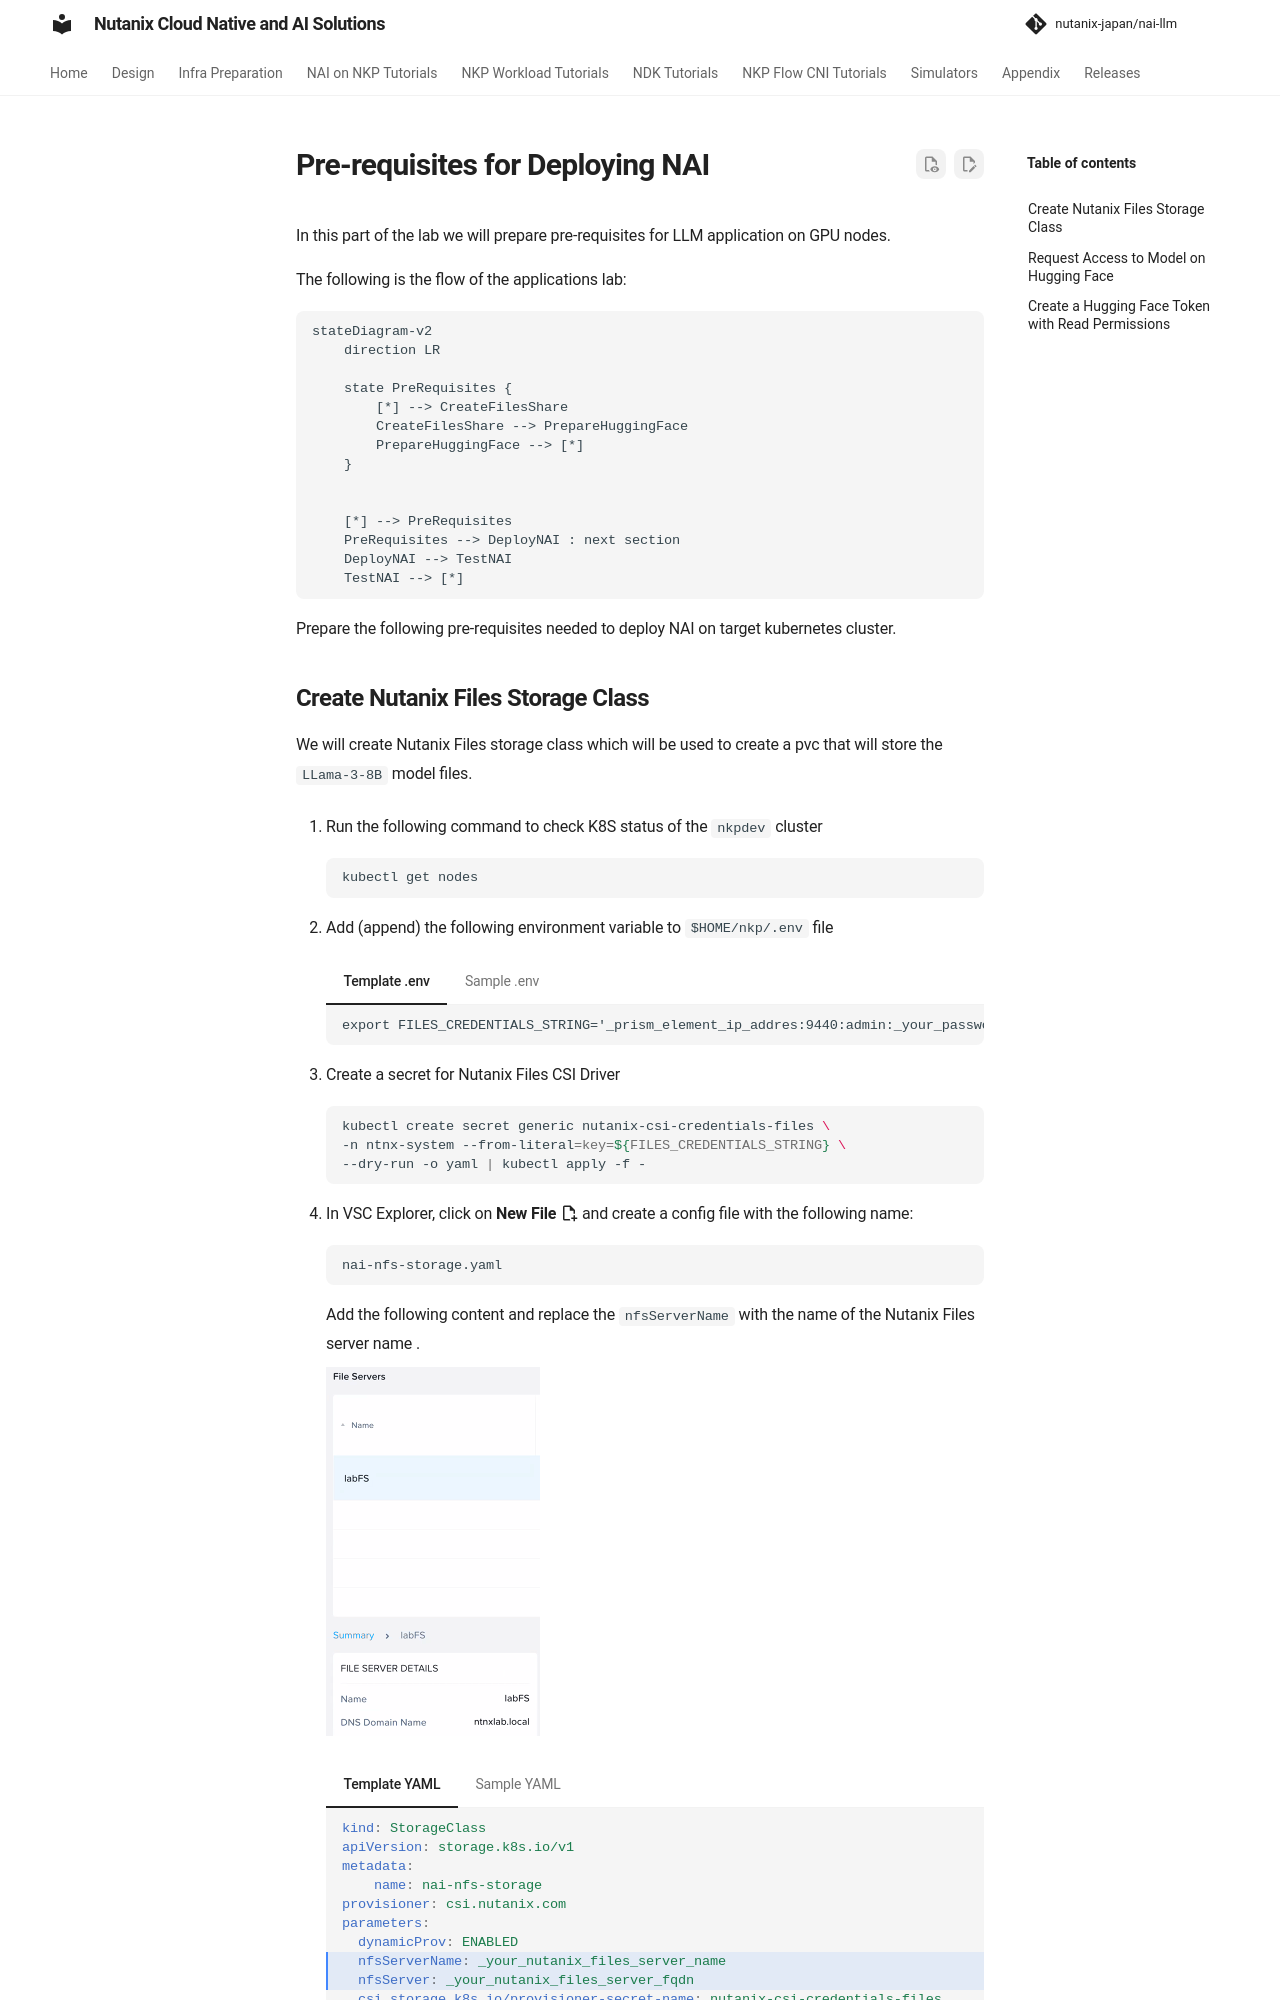

repository: nutanix-japan/nai-llm · page: 2.8.0/nai/pre_reqs_nai/index.html · generator: mkdocs

# Pre-requisites for Deploying NAI

In this part of the lab we will prepare pre-requisites for LLM application on GPU nodes.

The following is the flow of the applications lab:

```mermaid
stateDiagram-v2
    direction LR

    state PreRequisites {
        [*] --> CreateFilesShare  
        CreateFilesShare --> PrepareHuggingFace
        PrepareHuggingFace --> [*]
    }
  

    [*] --> PreRequisites
    PreRequisites --> DeployNAI : next section
    DeployNAI --> TestNAI
    TestNAI --> [*]
```

Prepare the following pre-requisites needed to deploy NAI on target kubernetes cluster.
